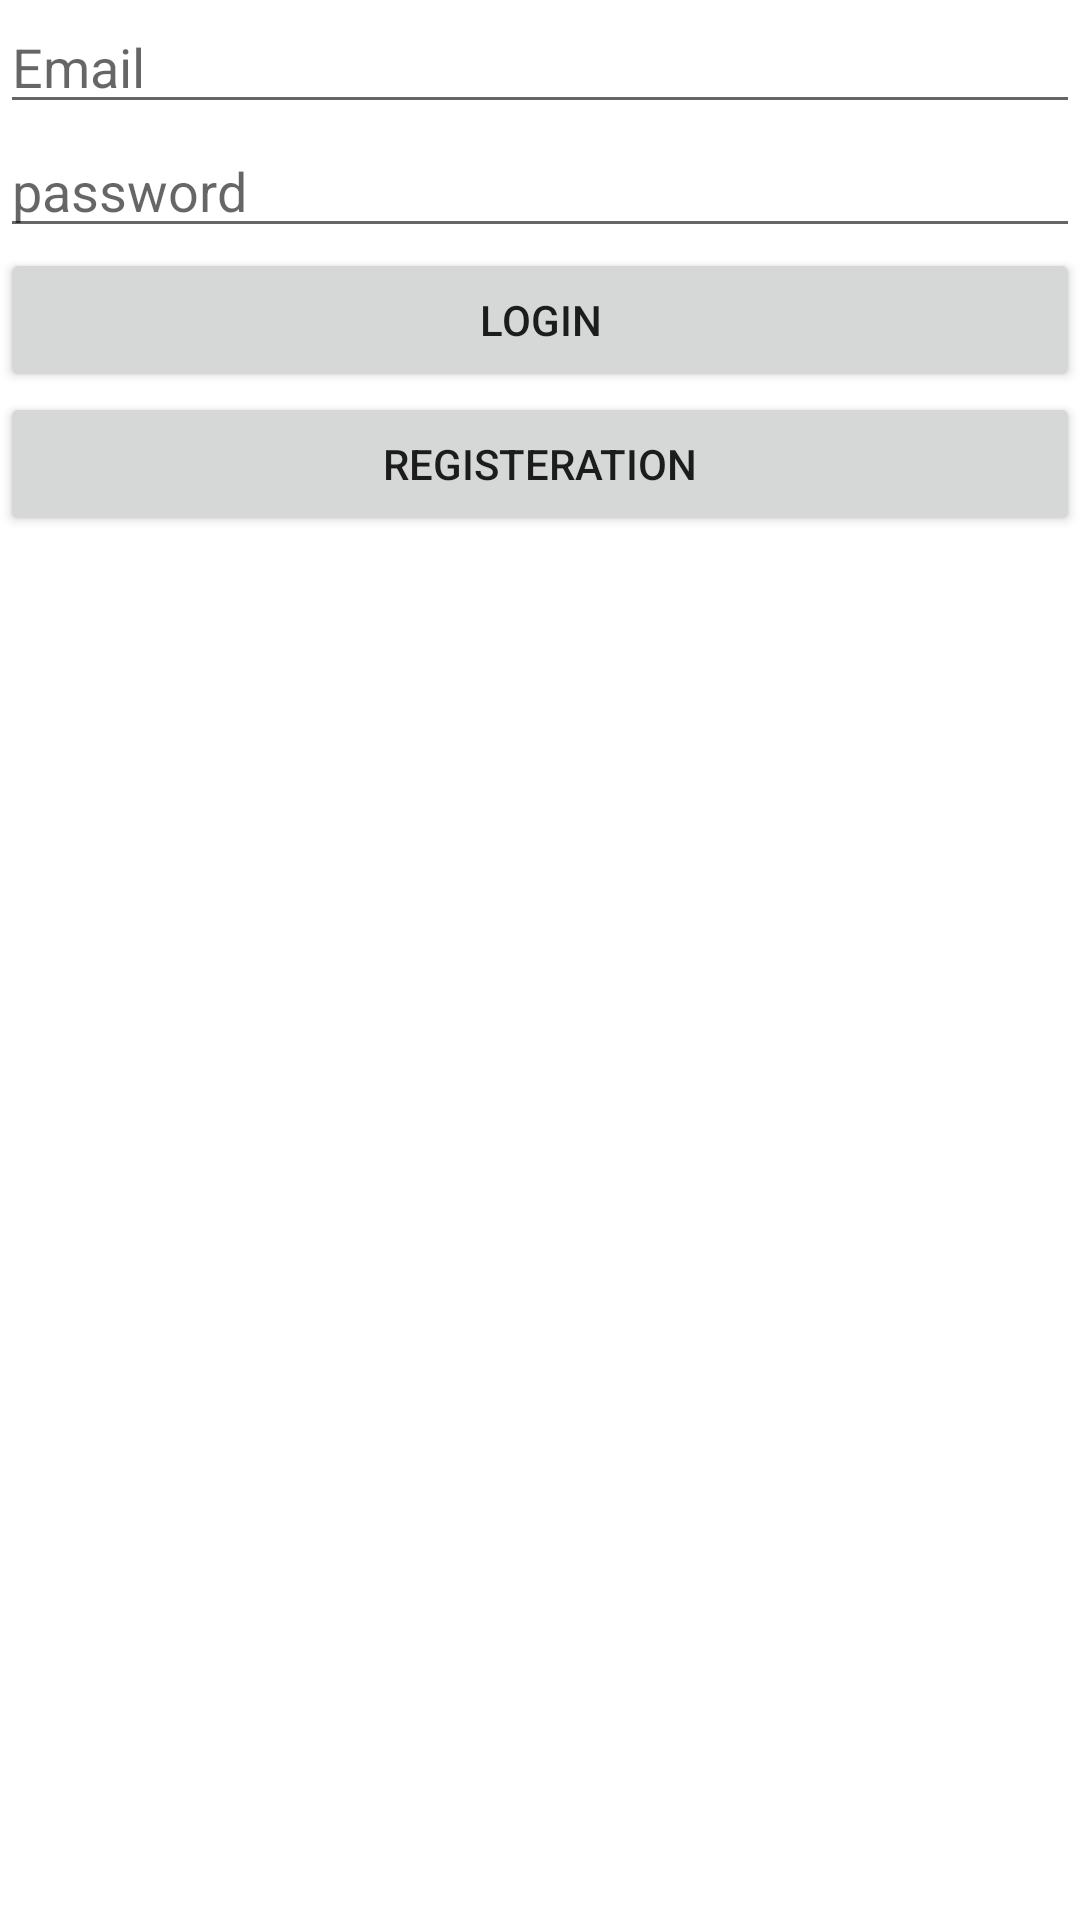

Write the Android layout XML for this screen, with the resource values it uses.
<!-- AndroidManifest.xml: application theme Theme.MyUber -->
<!-- res/layout/activity_customer_login.xml -->
<?xml version="1.0" encoding="utf-8"?>
<LinearLayout xmlns:android="http://schemas.android.com/apk/res/android"
    xmlns:app="http://schemas.android.com/apk/res-auto"
    xmlns:tools="http://schemas.android.com/tools"
    android:layout_width="match_parent"
    android:layout_height="match_parent"
    tools:context=".DriverLoginActivity"
    android:orientation="vertical">

    <EditText
        android:layout_width="match_parent"
        android:layout_height="wrap_content"
        android:hint="Email"
        android:id="@+id/email"
        />

    <EditText
        android:layout_width="match_parent"
        android:layout_height="wrap_content"
        android:hint="password"
        android:id="@+id/password" />

    <Button
        android:layout_width="match_parent"
        android:layout_height="wrap_content"
        android:text="Login"
        android:id="@+id/login"/>

    <Button
        android:layout_width="match_parent"
        android:layout_height="wrap_content"
        android:text="registeration"
        android:id="@+id/registeration"/>



</LinearLayout>
<!-- resources referenced by this layout -->
<resources>
  <style name="Theme.MyUber" parent="Theme.MaterialComponents.DayNight.DarkActionBar">
          
          <item name="colorPrimary">@color/purple_500</item>
          <item name="colorPrimaryVariant">@color/purple_700</item>
          <item name="colorOnPrimary">@color/white</item>
          
          <item name="colorSecondary">@color/teal_200</item>
          <item name="colorSecondaryVariant">@color/teal_700</item>
          <item name="colorOnSecondary">@color/black</item>
          
          <item name="android:statusBarColor" tools:targetApi="l">?attr/colorPrimaryVariant</item>
          
      </style>
  <!-- not gathered from this repository: default colours our renderer supplied (Android Studio template values) -->
  <color name="purple_500">#FF6200EE</color>
  <color name="purple_700">#FF3700B3</color>
  <color name="teal_200">#FF03DAC5</color>
  <color name="teal_700">#FF018786</color>
  <color name="black">#FF000000</color>
  <color name="white">#FFFFFFFF</color>
</resources>
